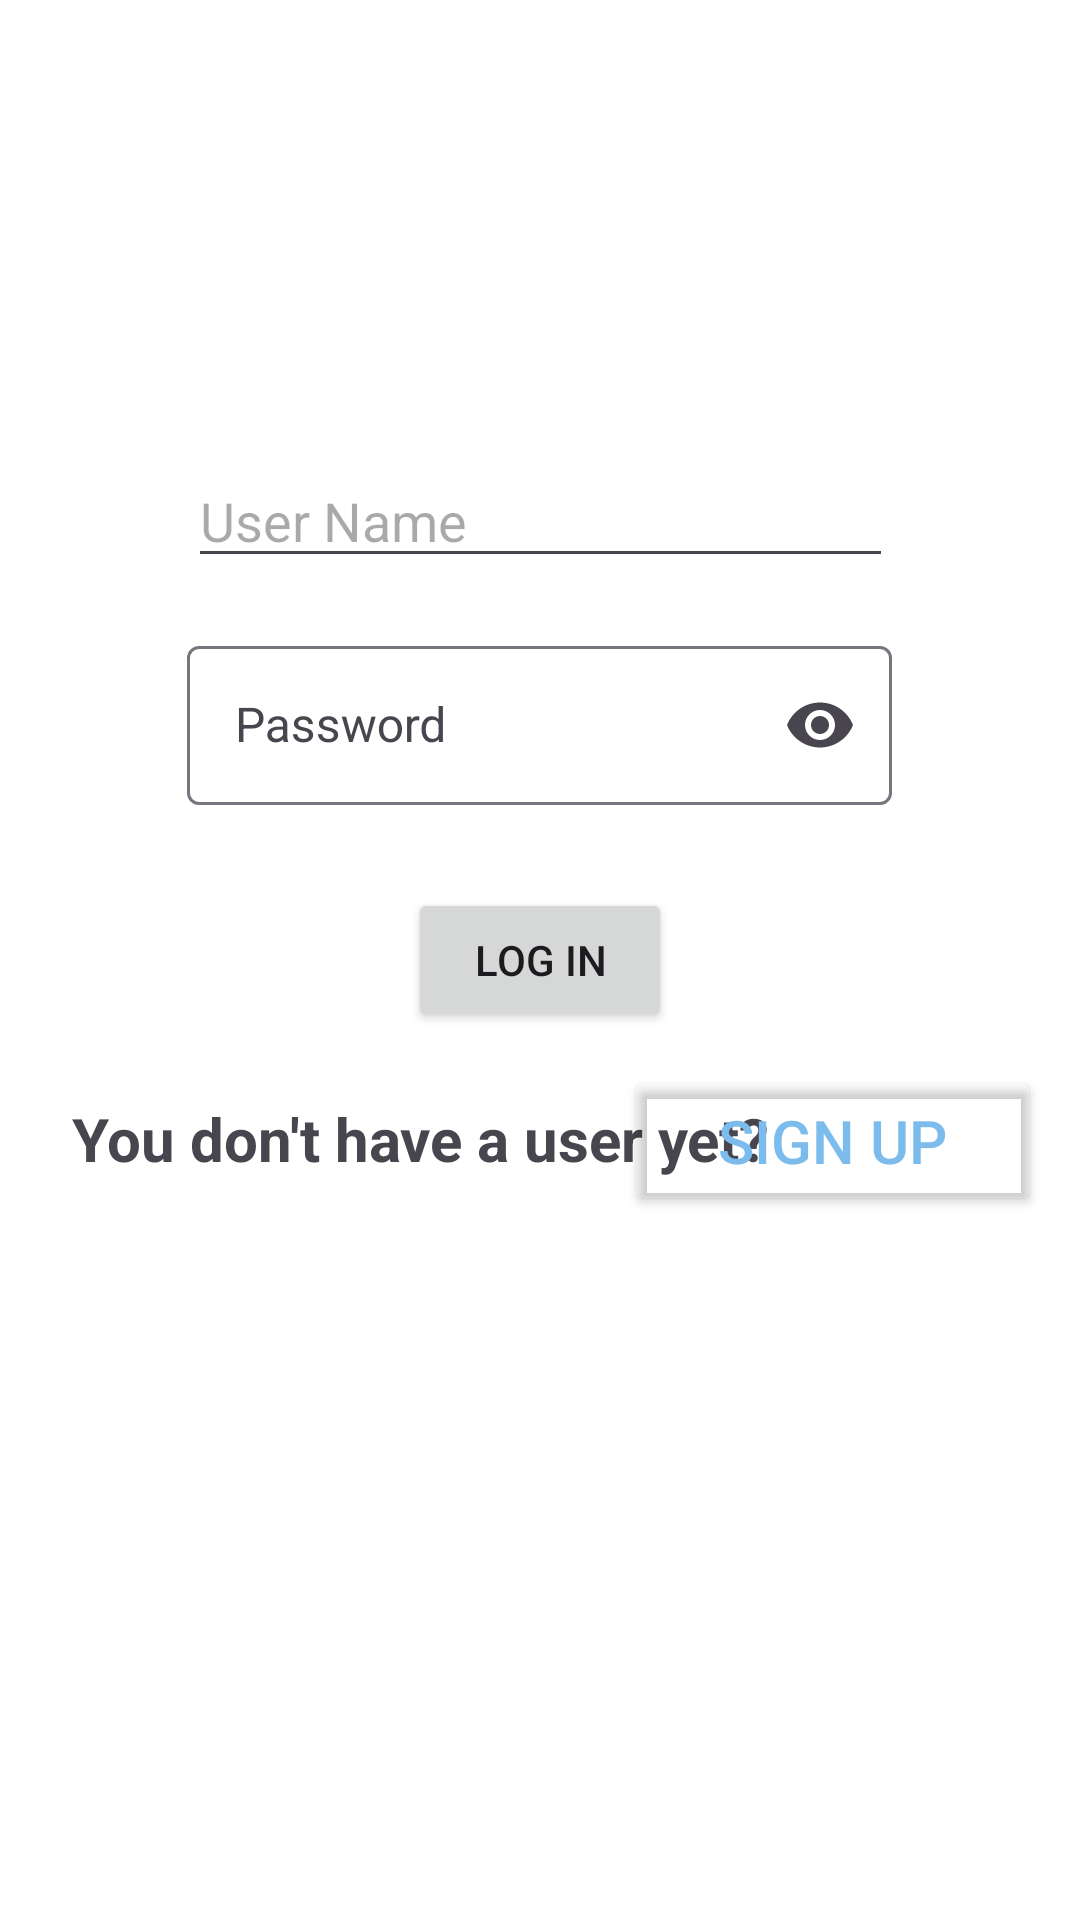

Produce the Android XML layout that renders to this screen, including the resource entries it uses.
<!-- AndroidManifest.xml: application theme Theme.YourApp -->
<!-- res/layout/activity_log_in_main.xml -->
<?xml version="1.0" encoding="utf-8"?>
<androidx.constraintlayout.widget.ConstraintLayout xmlns:android="http://schemas.android.com/apk/res/android"
    xmlns:app="http://schemas.android.com/apk/res-auto"
    xmlns:tools="http://schemas.android.com/tools"
    android:id="@+id/main"
    android:layout_width="match_parent"
    android:layout_height="match_parent"
    tools:context=".LogInActivity">

    <EditText
        android:id="@+id/nameET"
        android:layout_width="235dp"
        android:layout_height="wrap_content"
        android:layout_gravity="center"
        android:ems="10"
        android:hint="User Name"
        android:inputType="text"
        app:layout_constraintBottom_toBottomOf="parent"
        app:layout_constraintEnd_toEndOf="parent"
        app:layout_constraintStart_toStartOf="parent"
        app:layout_constraintTop_toTopOf="parent"
        app:layout_constraintVertical_bias="0.253" />

    <Button
        android:id="@+id/logBT"
        android:layout_width="wrap_content"
        android:layout_height="wrap_content"
        android:text="Log In"
        app:layout_constraintBottom_toBottomOf="parent"
        app:layout_constraintEnd_toEndOf="parent"
        app:layout_constraintStart_toStartOf="parent"
        app:layout_constraintTop_toTopOf="parent" />

    <TextView
        android:id="@+id/textView"
        android:layout_width="238dp"
        android:layout_height="32dp"
        android:text="You don't have a user yet?"
        android:textSize="20sp"
        android:textStyle="bold"
        app:layout_constraintBottom_toBottomOf="parent"
        app:layout_constraintEnd_toEndOf="parent"
        app:layout_constraintHorizontal_bias="0.196"
        app:layout_constraintStart_toStartOf="parent"
        app:layout_constraintTop_toTopOf="@+id/fragmentContainer"
        app:layout_constraintVertical_bias="0.602" />

    <Button
        android:id="@+id/signBT"
        android:layout_width="139dp"
        android:layout_height="50dp"
        android:backgroundTint="#00FFFFFF"
        android:text="Sign Up"
        android:textColor="#7BBCED"
        android:textColorLink="@color/white"
        android:textSize="20sp"
        app:layout_constraintBottom_toBottomOf="@+id/fragmentContainer"
        app:layout_constraintEnd_toEndOf="parent"
        app:layout_constraintHorizontal_bias="0.941"
        app:layout_constraintStart_toStartOf="@+id/fragmentContainer"
        app:layout_constraintTop_toTopOf="@+id/fragmentContainer"
        app:layout_constraintVertical_bias="0.602" />

    <com.google.android.material.textfield.TextInputLayout
        android:id="@+id/textInputLayout"
        android:layout_width="match_parent"
        android:layout_height="wrap_content"
        app:endIconMode="password_toggle"
        app:layout_constraintBottom_toBottomOf="parent"
        app:layout_constraintStart_toStartOf="parent"
        app:layout_constraintEnd_toEndOf="parent"
        app:layout_constraintTop_toTopOf="parent"
        app:layout_constraintVertical_bias="0.361">

        <com.google.android.material.textfield.TextInputEditText
            android:id="@+id/pasET"
            android:layout_width="235dp"
            android:layout_height="53dp"
            android:layout_gravity="center"
            android:hint="Password"
            android:inputType="textPassword"
            style="@style/MyTextInputStyle"/>
    </com.google.android.material.textfield.TextInputLayout>

    <androidx.fragment.app.FragmentContainerView
        android:id="@+id/fragmentContainer"
        android:layout_width="0dp"
        android:layout_height="0dp"
        app:layout_constraintBottom_toBottomOf="parent"
        app:layout_constraintEnd_toEndOf="parent"
        app:layout_constraintHorizontal_bias="0.0"
        app:layout_constraintStart_toStartOf="parent"
        app:layout_constraintTop_toTopOf="parent"
        app:layout_constraintVertical_bias="0.0"
        tools:ignore="MissingConstraints" />


</androidx.constraintlayout.widget.ConstraintLayout>
<!-- resources referenced by this layout -->
<resources>
  <color name="white">#FFFFFF</color>
  <style name="MyTextInputStyle" parent="Widget.MaterialComponents.TextInputLayout.OutlinedBox">
          <item name="boxStrokeColor">#000000</item>  
          <item name="android:textColor">#000000</item>
          <item name="android:textSize">16sp</item>
          <item name="hintTextColor">#808080</item>
      </style>
  <style name="Theme.YourApp" parent="Theme.Material3.Light.NoActionBar">
          <item name="colorPrimary">@color/colorPrimary</item>
          <item name="colorOnPrimary">@color/white</item>
          <item name="android:windowBackground">@color/white</item>
      </style>
  <color name="colorPrimary">#6200EE</color>
</resources>
